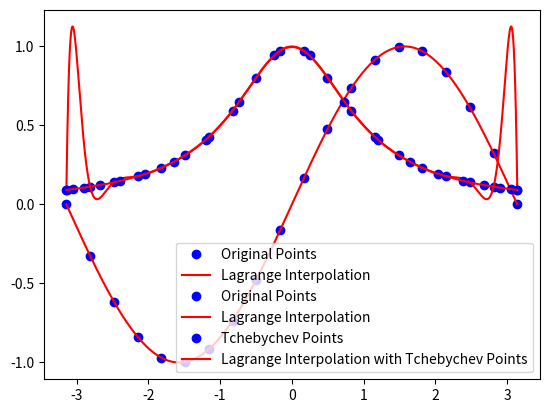

Python code for this plot:
import numpy as np
import matplotlib.pyplot as plt

PRECISION = 20
PRECISION2 =  5000 # Fine-grained precision for interpolation

def lagrange(x, y, x_star):
    """ Compute the interpolated value using Lagrange's interpolation formula. """

    n = len(x)
    y_star = 0
    for i in range(n):
        L = 1
        for j in range(n):
            if j != i:
                L = L * (x_star - x[j]) / (x[i] - x[j])
        y_star = y_star + L * y[i]
    return y_star

def subdivision(a, b, n):
    """ Divide the interval [a, b] into n evenly spaced points. """

    x = np.linspace(a, b, n)
    return x

def tchebychev_subdivision(a, b, n):
    """ Generate n Chebyshev nodes in the interval [a, b]. """

    tchebychev_points = []    
    for i in range(1, n + 1):
        cos_value = np.cos((2 * i - 1) * np.pi / (2 * n))
        x_value = 0.5 * (a + b) + 0.5 * (b - a) * cos_value
        tchebychev_points.append(x_value)

    return np.array(tchebychev_points)

def sinus(x):
    return np.sin(x)

def function(x):
    return 1 / (1 + x**2)

if __name__ == '__main__':
    # Interpolation of the sinus function
    x = subdivision(-np.pi, np.pi, PRECISION)
    y = sinus(x)
    x_interp = np.linspace(-np.pi, np.pi, PRECISION2)
    y_interp = np.array([lagrange(x, y, xi) for xi in x_interp])
    
    plt.plot(x, y, 'bo', label='Original Points')
    plt.plot(x_interp, y_interp, 'r-', label='Lagrange Interpolation')
    plt.legend()
    plt.show()

    # Visualization of the Runge phenomenon
    x = subdivision(-np.pi, np.pi, PRECISION)
    y = function(x)
    y_interp = np.array([lagrange(x, y, xi) for xi in x_interp])

    plt.plot(x, y, 'bo', label='Original Points')
    plt.plot(x_interp, y_interp, 'r-', label='Lagrange Interpolation')
    plt.legend()
    plt.show()

    # Interpolation using Chebyshev nodes
    x_cheb = tchebychev_subdivision(-np.pi, np.pi, PRECISION)
    y_cheb = function(x_cheb)
    y_interp_cheb = np.array([lagrange(x_cheb, y_cheb, xi) for xi in x_interp])

    plt.plot(x_cheb, y_cheb, 'bo', label='Tchebychev Points')
    plt.plot(x_interp, y_interp_cheb, 'r-', label='Lagrange Interpolation with Tchebychev Points')
    plt.legend()
    plt.show()